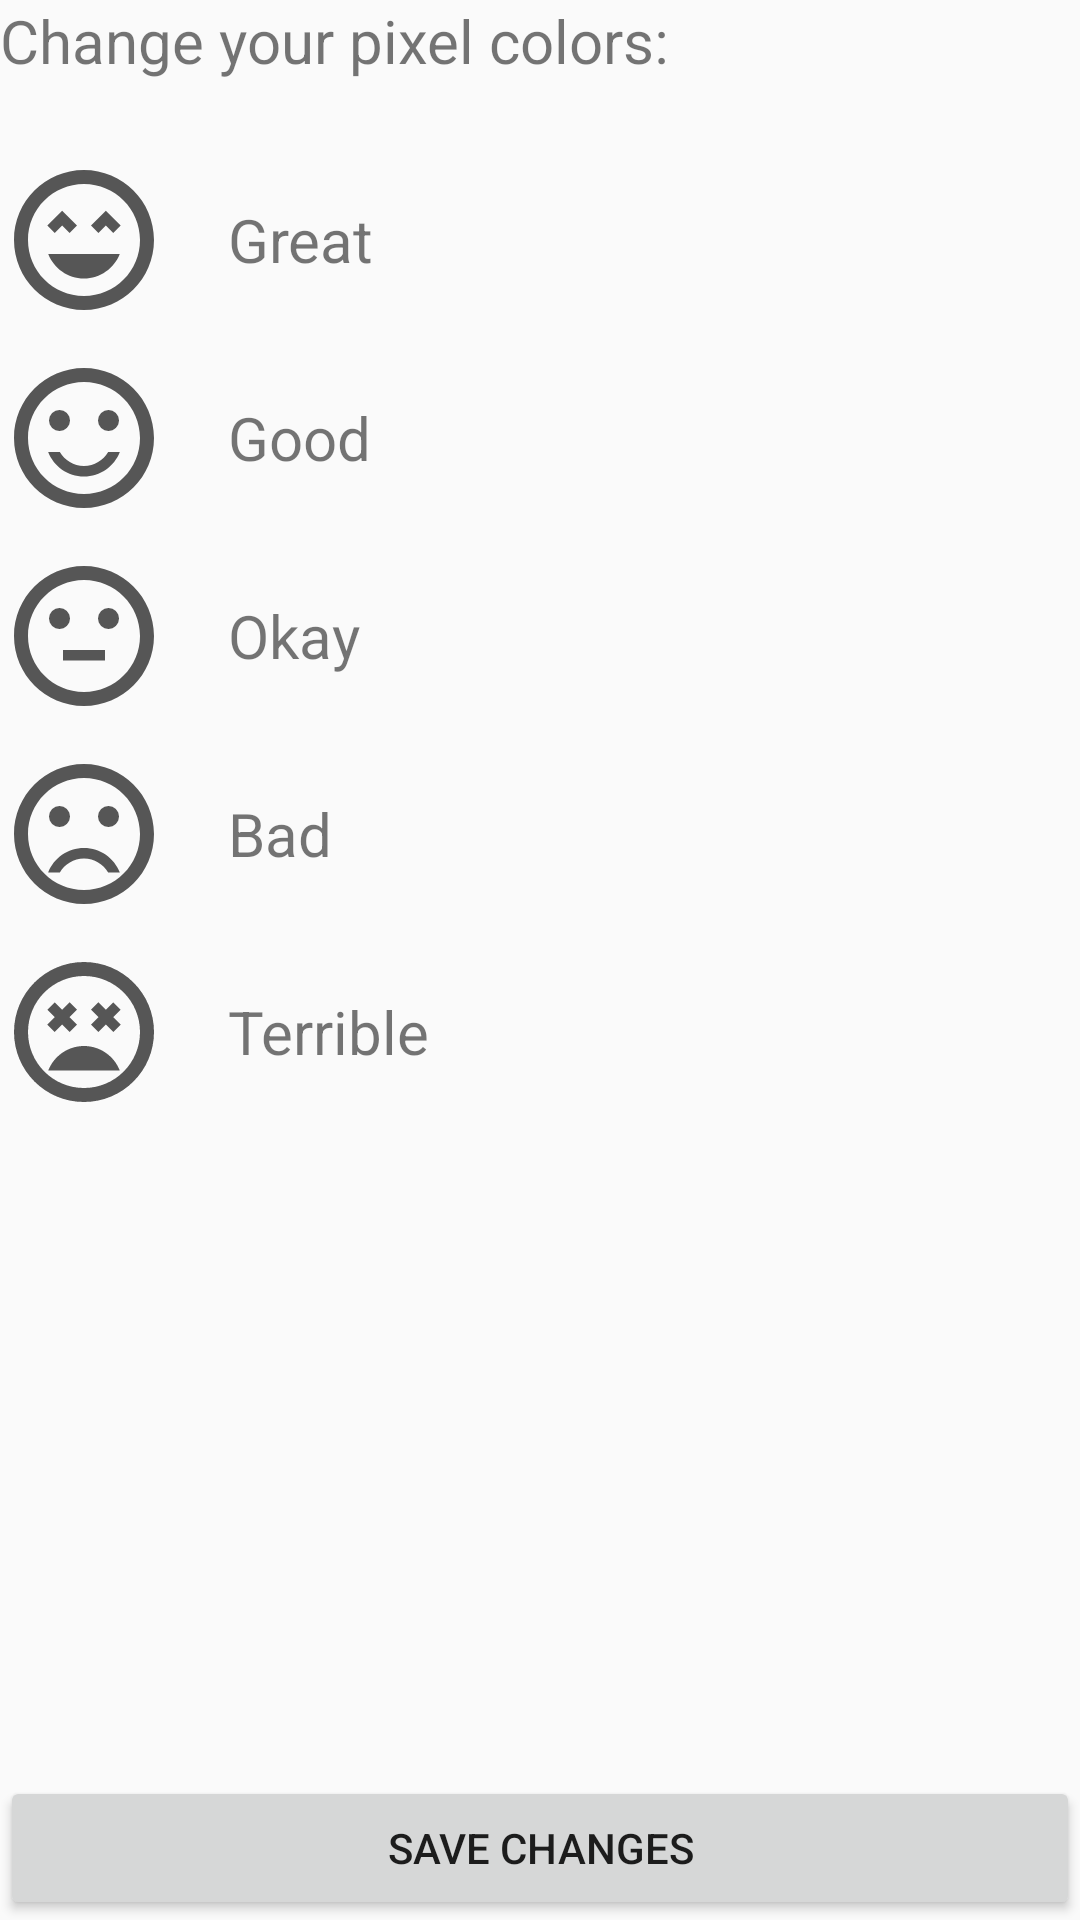

Here is an Android app screen rendered from its layout file. Give the layout XML and the strings, colors and styles it references.
<!-- AndroidManifest.xml: application theme AppTheme -->
<!-- res/layout/activity_settings.xml -->
<?xml version="1.0" encoding="utf-8"?>
<RelativeLayout
    xmlns:android="http://schemas.android.com/apk/res/android"
    android:orientation="vertical"
    android:layout_width="match_parent"
    android:layout_height="match_parent"
    android:layout_margin="20dp">

    <LinearLayout
        android:layout_width="match_parent"
        android:layout_height="wrap_content"
        android:orientation="vertical">
        <TextView
            android:layout_width="match_parent"
            android:layout_height="wrap_content"
            android:text="@string/color_settings_title"
            android:textSize="20sp"
            android:layout_marginBottom="20dp"/>

        <RelativeLayout
            android:layout_width="match_parent"
            android:layout_height="wrap_content"
            android:layout_marginTop="5dp"
            android:layout_marginBottom="5dp">
            <TextView
                android:layout_width="wrap_content"
                android:layout_height="wrap_content"
                android:drawableStart="@drawable/ic_mood_great_56dp"
                android:drawableLeft="@drawable/ic_mood_great_56dp"
                android:drawablePadding="20dp"
                android:gravity="center_vertical"
                android:text="@string/great"
                android:textSize="20sp" />
            <ImageButton
                android:id="@+id/edit_great_color_button"
                style="@style/Widget.AppCompat.Button.Borderless"
                android:layout_width="wrap_content"
                android:layout_height="wrap_content"
                android:layout_alignParentEnd="true"
                android:layout_alignParentRight="true"
                android:layout_centerVertical="true"
                android:contentDescription="@string/edit_color_button_description"
                android:src="@drawable/ic_create_black_24dp"
                android:onClick="showColorPickerDialog" />
        </RelativeLayout>
        <RelativeLayout
            android:layout_width="match_parent"
            android:layout_height="wrap_content"
            android:layout_marginTop="5dp"
            android:layout_marginBottom="5dp">
            <TextView
                android:layout_width="wrap_content"
                android:layout_height="wrap_content"
                android:drawableStart="@drawable/ic_mood_good_56dp"
                android:drawableLeft="@drawable/ic_mood_good_56dp"
                android:drawablePadding="20dp"
                android:gravity="center_vertical"
                android:text="@string/good"
                android:textSize="20sp" />
            <ImageButton
                android:id="@+id/edit_good_color_button"
                style="@style/Widget.AppCompat.Button.Borderless"
                android:layout_width="wrap_content"
                android:layout_height="wrap_content"
                android:layout_alignParentEnd="true"
                android:layout_alignParentRight="true"
                android:layout_gravity="center_vertical"
                android:contentDescription="@string/edit_color_button_description"
                android:src="@drawable/ic_create_black_24dp"
                android:onClick="showColorPickerDialog" />
        </RelativeLayout>
        <RelativeLayout
            android:layout_width="match_parent"
            android:layout_height="wrap_content"
            android:layout_marginTop="5dp"
            android:layout_marginBottom="5dp">
            <TextView
                android:layout_width="wrap_content"
                android:layout_height="wrap_content"
                android:drawableStart="@drawable/ic_mood_okay_56dp"
                android:drawableLeft="@drawable/ic_mood_okay_56dp"
                android:drawablePadding="20dp"
                android:gravity="center_vertical"
                android:text="@string/okay"
                android:textSize="20sp" />
            <ImageButton
                android:id="@+id/edit_okay_color_button"
                style="@style/Widget.AppCompat.Button.Borderless"
                android:layout_width="wrap_content"
                android:layout_height="wrap_content"
                android:layout_alignParentEnd="true"
                android:layout_alignParentRight="true"
                android:layout_gravity="center_vertical"
                android:contentDescription="@string/edit_color_button_description"
                android:src="@drawable/ic_create_black_24dp"
                android:onClick="showColorPickerDialog" />
        </RelativeLayout>
        <RelativeLayout
            android:layout_width="match_parent"
            android:layout_height="wrap_content"
            android:layout_marginTop="5dp"
            android:layout_marginBottom="5dp">
            <TextView
                android:layout_width="wrap_content"
                android:layout_height="wrap_content"
                android:drawableStart="@drawable/ic_mood_bad_56dp"
                android:drawableLeft="@drawable/ic_mood_bad_56dp"
                android:drawablePadding="20dp"
                android:gravity="center_vertical"
                android:text="@string/bad"
                android:textSize="20sp" />
            <ImageButton
                android:id="@+id/edit_bad_color_button"
                style="@style/Widget.AppCompat.Button.Borderless"
                android:layout_width="wrap_content"
                android:layout_height="wrap_content"
                android:layout_alignParentEnd="true"
                android:layout_alignParentRight="true"
                android:layout_gravity="center_vertical"
                android:contentDescription="@string/edit_color_button_description"
                android:src="@drawable/ic_create_black_24dp"
                android:onClick="showColorPickerDialog" />
        </RelativeLayout>
        <RelativeLayout
            android:layout_width="match_parent"
            android:layout_height="wrap_content"
            android:layout_marginTop="5dp"
            android:layout_marginBottom="5dp">
            <TextView
                android:layout_width="wrap_content"
                android:layout_height="wrap_content"
                android:drawableStart="@drawable/ic_mood_terrible_56dp"
                android:drawableLeft="@drawable/ic_mood_terrible_56dp"
                android:drawablePadding="20dp"
                android:gravity="center_vertical"
                android:text="@string/terrible"
                android:textSize="20sp" />
            <ImageButton
                android:id="@+id/edit_terrible_color_button"
                style="@style/Widget.AppCompat.Button.Borderless"
                android:layout_width="wrap_content"
                android:layout_height="wrap_content"
                android:layout_alignParentEnd="true"
                android:layout_alignParentRight="true"
                android:layout_gravity="center_vertical"
                android:contentDescription="@string/edit_color_button_description"
                android:src="@drawable/ic_create_black_24dp"
                android:onClick="showColorPickerDialog"/>
        </RelativeLayout>
    </LinearLayout>


    <Button
        android:id="@+id/save_settings_button"
        android:layout_width="match_parent"
        android:layout_height="wrap_content"
        android:text="@string/save_changes"
        android:textAlignment="center"
        android:layout_alignParentBottom="true"/>
</RelativeLayout>
<!-- resources referenced by this layout -->
<resources>
  <!-- drawable ic_mood_great_56dp (drawable) -->
  <vector android:height="56dp" android:tint="#565656"
      android:viewportHeight="24.0" android:viewportWidth="24.0"
      android:width="56dp" xmlns:android="http://schemas.android.com/apk/res/android">
      <path android:fillColor="#FF000000" android:pathData="M11.99,2C6.47,2 2,6.47 2,12s4.47,10 9.99,10S22,17.53 22,12 17.52,2 11.99,2zM12,20c-4.42,0 -8,-3.58 -8,-8s3.58,-8 8,-8 8,3.58 8,8 -3.58,8 -8,8zM13,9.94L14.06,11l1.06,-1.06L16.18,11l1.06,-1.06 -2.12,-2.12zM8.88,9.94L9.94,11 11,9.94 8.88,7.82 6.76,9.94 7.82,11zM12,17.5c2.33,0 4.31,-1.46 5.11,-3.5L6.89,14c0.8,2.04 2.78,3.5 5.11,3.5z"/>
  </vector>
  <!-- drawable ic_mood_okay_56dp (drawable) -->
  <vector android:height="56dp" android:tint="#565656"
      android:viewportHeight="24.0" android:viewportWidth="24.0"
      android:width="56dp" xmlns:android="http://schemas.android.com/apk/res/android">
      <path android:fillColor="#FF000000" android:pathData="M9,14h6v1.5H9z"/>
      <path android:fillColor="#FF000000" android:pathData="M15.5,9.5m-1.5,0a1.5,1.5 0,1 1,3 0a1.5,1.5 0,1 1,-3 0"/>
      <path android:fillColor="#FF000000" android:pathData="M8.5,9.5m-1.5,0a1.5,1.5 0,1 1,3 0a1.5,1.5 0,1 1,-3 0"/>
      <path android:fillColor="#FF000000" android:pathData="M11.99,2C6.47,2 2,6.48 2,12s4.47,10 9.99,10C17.52,22 22,17.52 22,12S17.52,2 11.99,2zM12,20c-4.42,0 -8,-3.58 -8,-8s3.58,-8 8,-8 8,3.58 8,8 -3.58,8 -8,8z"/>
  </vector>
  <!-- drawable ic_mood_terrible_56dp (drawable) -->
  <vector android:height="56dp" android:tint="#565656"
      android:viewportHeight="24.0" android:viewportWidth="24.0"
      android:width="56dp" xmlns:android="http://schemas.android.com/apk/res/android">
      <path android:fillColor="#FF000000" android:pathData="M11.99,2C6.47,2 2,6.47 2,12s4.47,10 9.99,10S22,17.53 22,12 17.52,2 11.99,2zM12,20c-4.42,0 -8,-3.58 -8,-8s3.58,-8 8,-8 8,3.58 8,8 -3.58,8 -8,8zM16.18,7.76l-1.06,1.06 -1.06,-1.06L13,8.82l1.06,1.06L13,10.94 14.06,12l1.06,-1.06L16.18,12l1.06,-1.06 -1.06,-1.06 1.06,-1.06zM7.82,12l1.06,-1.06L9.94,12 11,10.94 9.94,9.88 11,8.82 9.94,7.76 8.88,8.82 7.82,7.76 6.76,8.82l1.06,1.06 -1.06,1.06zM12,14c-2.33,0 -4.31,1.46 -5.11,3.5h10.22c-0.8,-2.04 -2.78,-3.5 -5.11,-3.5z"/>
  </vector>
  <string name="bad">Bad</string>
  <string name="color_settings_title">Change your pixel colors:</string>
  <string name="edit_color_button_description">Button for editing the color of a pixel</string>
  <string name="good">Good</string>
  <string name="great">Great</string>
  <string name="okay">Okay</string>
  <string name="save_changes">Save changes</string>
  <string name="terrible">Terrible</string>
  <style name="AppTheme" parent="Theme.AppCompat.Light">
          
          <item name="colorPrimary">@color/colorPrimary</item>
          <item name="android:textColorSecondary">@android:color/white</item>
          <item name="colorPrimaryDark">@color/colorPrimaryDark</item>
          <item name="colorAccent">@color/colorAccent</item>
          <item name="android:actionOverflowButtonStyle">@style/AppTheme.OverFlow</item>
          <item name="titleTextColor">@android:color/white</item>
      </style>
  <color name="colorPrimary">#008577</color>
  <color name="colorPrimaryDark">#00574B</color>
  <color name="colorAccent">#D81B60</color>
  <style name="AppTheme.OverFlow" parent="Widget.AppCompat.ActionButton.Overflow">
          <item name="android:tint">@android:color/white</item>
      </style>
</resources>
